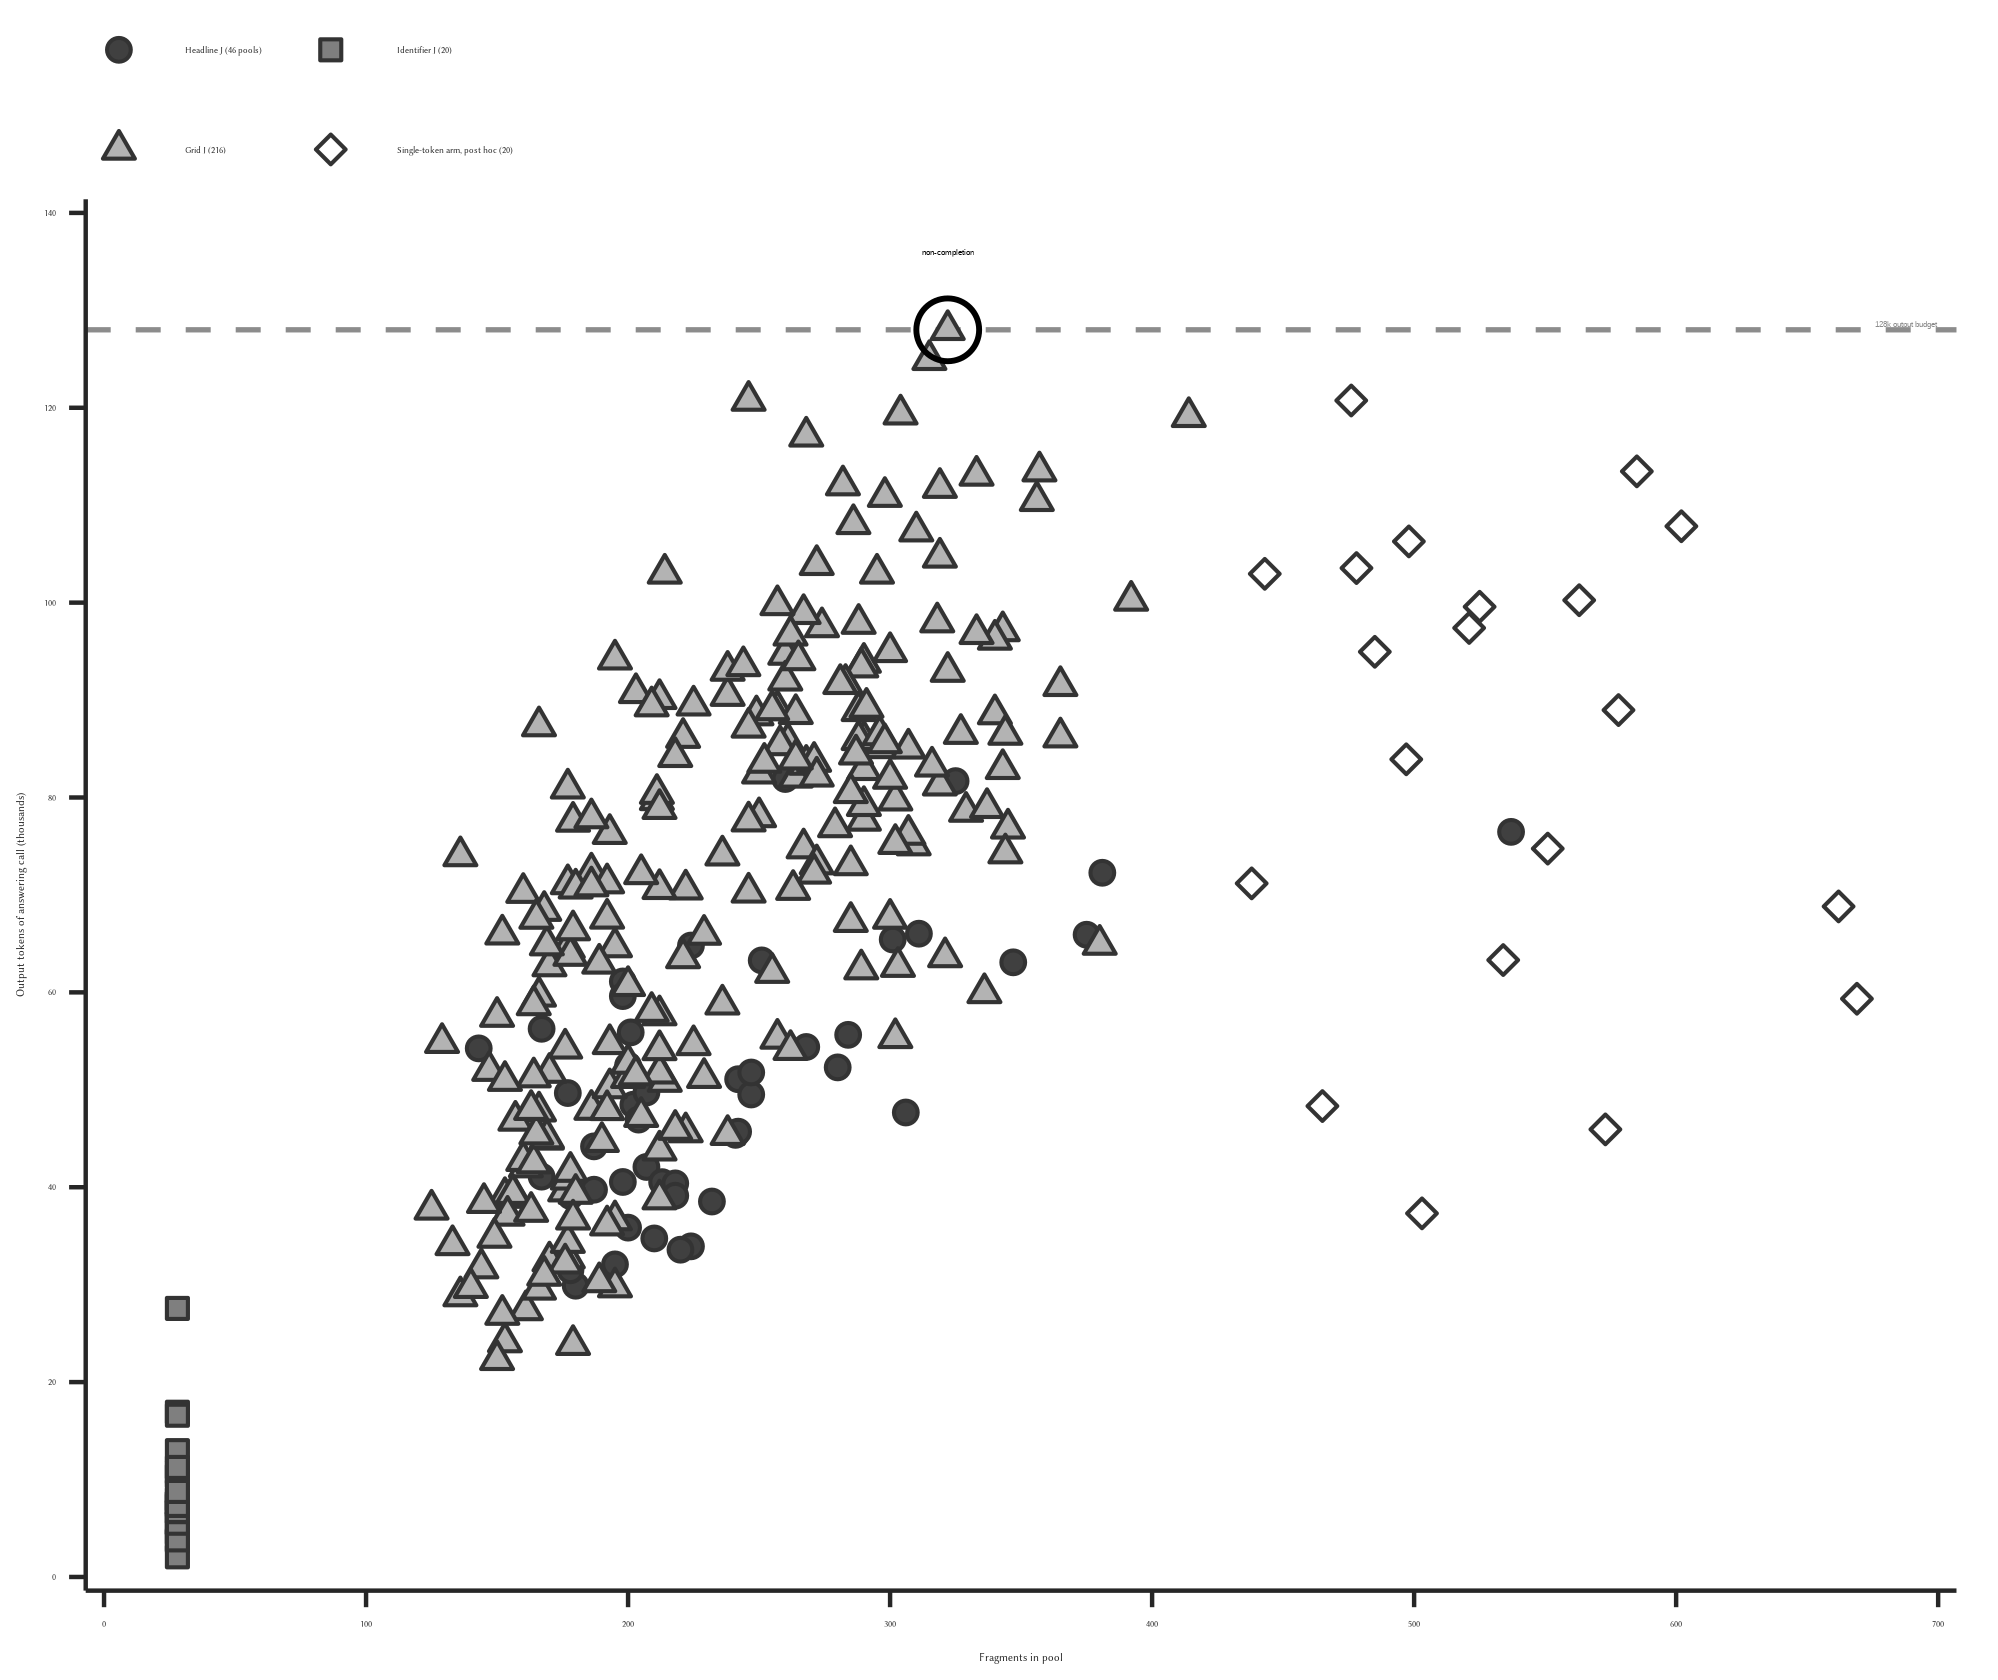

Data behind this chart, as committed beside it:
set, unit, cell, n_fragments, output_tokens, rbnc, answering_call, post_hoc
headline J, pool_001, semantic__sentence (full length), 195, 32082, FALSE, as recorded in MASTER_RESULTS, FALSE
headline J, pool_003, semantic__sentence (full length), 232, 38535, FALSE, as recorded in MASTER_RESULTS, FALSE
headline J, pool_005, semantic__sentence (full length), 178, 39098, FALSE, as recorded in MASTER_RESULTS, FALSE
headline J, pool_006, semantic__sentence (full length), 143, 54252, FALSE, as recorded in MASTER_RESULTS, FALSE
headline J, pool_007, semantic__sentence (full length), 347, 63083, FALSE, as recorded in MASTER_RESULTS, FALSE
headline J, pool_008, semantic__sentence (full length), 242, 51087, FALSE, as recorded in MASTER_RESULTS, FALSE
headline J, pool_009, semantic__sentence (full length), 207, 42081, FALSE, as recorded in MASTER_RESULTS, FALSE
headline J, pool_010, semantic__sentence (full length), 280, 52301, FALSE, as recorded in MASTER_RESULTS, FALSE
headline J, pool_011, semantic__sentence (full length), 268, 54396, FALSE, as recorded in MASTER_RESULTS, FALSE
headline J, pool_015, semantic__sentence (full length), 210, 34745, FALSE, as recorded in MASTER_RESULTS, FALSE
headline J, pool_017, semantic__sentence (full length), 224, 33934, FALSE, as recorded in MASTER_RESULTS, FALSE
headline J, pool_018, semantic__sentence (full length), 381, 72275, FALSE, as recorded in MASTER_RESULTS, FALSE
headline J, pool_019, semantic__sentence (full length), 220, 33590, FALSE, as recorded in MASTER_RESULTS, FALSE
headline J, pool_020, semantic__sentence (full length), 187, 39747, FALSE, as recorded in MASTER_RESULTS, FALSE
headline J, pool_021, semantic__sentence (full length), 202, 48470, FALSE, as recorded in MASTER_RESULTS, FALSE
headline J, pool_022, semantic__sentence (full length), 213, 40523, FALSE, as recorded in MASTER_RESULTS, FALSE
headline J, pool_023, semantic__sentence (full length), 218, 40397, FALSE, as recorded in MASTER_RESULTS, FALSE
headline J, pool_024, semantic__sentence (full length), 311, 66023, FALSE, as recorded in MASTER_RESULTS, FALSE
headline J, pool_025, semantic__sentence (full length), 284, 55641, FALSE, as recorded in MASTER_RESULTS, FALSE
headline J, pool_026, semantic__sentence (full length), 301, 65428, FALSE, as recorded in MASTER_RESULTS, FALSE
headline J, pool_028, semantic__sentence (full length), 198, 40540, FALSE, as recorded in MASTER_RESULTS, FALSE
headline J, pool_029, semantic__sentence (full length), 180, 29892, FALSE, as recorded in MASTER_RESULTS, FALSE
headline J, pool_030, semantic__sentence (full length), 177, 49667, FALSE, as recorded in MASTER_RESULTS, FALSE
headline J, pool_031, semantic__sentence (full length), 247, 49520, FALSE, as recorded in MASTER_RESULTS, FALSE
headline J, pool_032, semantic__sentence (full length), 207, 49724, FALSE, as recorded in MASTER_RESULTS, FALSE
headline J, pool_035, semantic__sentence (full length), 241, 45377, FALSE, as recorded in MASTER_RESULTS, FALSE
headline J, pool_037, semantic__sentence (full length), 537, 76473, FALSE, as recorded in MASTER_RESULTS, FALSE
headline J, pool_038, semantic__sentence (full length), 200, 35855, FALSE, as recorded in MASTER_RESULTS, FALSE
headline J, pool_039, semantic__sentence (full length), 242, 45704, FALSE, as recorded in MASTER_RESULTS, FALSE
headline J, pool_041, semantic__sentence (full length), 178, 31475, FALSE, as recorded in MASTER_RESULTS, FALSE
headline J, pool_048, semantic__sentence (full length), 198, 61120, FALSE, as recorded in MASTER_RESULTS, FALSE
headline J, pool_050, semantic__sentence (full length), 218, 39132, FALSE, as recorded in MASTER_RESULTS, FALSE
headline J, pool_052, semantic__sentence (full length), 260, 81897, FALSE, as recorded in MASTER_RESULTS, FALSE
headline J, pool_053, semantic__sentence (full length), 167, 41087, FALSE, as recorded in MASTER_RESULTS, FALSE
headline J, pool_054, semantic__sentence (full length), 201, 55894, FALSE, as recorded in MASTER_RESULTS, FALSE
headline J, pool_056, semantic__sentence (full length), 187, 44195, FALSE, as recorded in MASTER_RESULTS, FALSE
headline J, pool_058, semantic__sentence (full length), 167, 56262, FALSE, as recorded in MASTER_RESULTS, FALSE
headline J, pool_059, semantic__sentence (full length), 251, 63282, FALSE, as recorded in MASTER_RESULTS, FALSE
headline J, pool_061, semantic__sentence (full length), 306, 47671, FALSE, as recorded in MASTER_RESULTS, FALSE
headline J, pool_062, semantic__sentence (full length), 198, 59617, FALSE, as recorded in MASTER_RESULTS, FALSE
headline J, pool_064, semantic__sentence (full length), 204, 46942, FALSE, as recorded in MASTER_RESULTS, FALSE
headline J, pool_065, semantic__sentence (full length), 375, 65915, FALSE, as recorded in MASTER_RESULTS, FALSE
headline J, pool_066, semantic__sentence (full length), 325, 81683, FALSE, as recorded in MASTER_RESULTS, FALSE
headline J, pool_067, semantic__sentence (full length), 200, 52506, FALSE, as recorded in MASTER_RESULTS, FALSE
headline J, pool_069, semantic__sentence (full length), 224, 64805, FALSE, as recorded in MASTER_RESULTS, FALSE
headline J, pool_070, semantic__sentence (full length), 247, 51776, FALSE, as recorded in MASTER_RESULTS, FALSE
grid J, pool_002, random__sentence, 177, 64565, FALSE, as recorded in MASTER_RESULTS, FALSE
grid J, pool_004, random__sentence, 179, 77540, FALSE, as recorded in MASTER_RESULTS, FALSE
grid J, pool_012, random__sentence, 176, 54256, FALSE, as recorded in MASTER_RESULTS, FALSE
grid J, pool_013, random__sentence, 161, 42064, FALSE, as recorded in MASTER_RESULTS, FALSE
grid J, pool_014, random__sentence, 166, 59589, FALSE, as recorded in MASTER_RESULTS, FALSE
grid J, pool_016, random__sentence, 177, 80948, FALSE, as recorded in MASTER_RESULTS, FALSE
grid J, pool_002, random__clause, 222, 70584, FALSE, as recorded in MASTER_RESULTS, FALSE
grid J, pool_004, random__clause, 225, 89466, FALSE, as recorded in MASTER_RESULTS, FALSE
grid J, pool_012, random__clause, 212, 70631, FALSE, as recorded in MASTER_RESULTS, FALSE
grid J, pool_013, random__clause, 195, 64653, FALSE, as recorded in MASTER_RESULTS, FALSE
grid J, pool_014, random__clause, 211, 79755, FALSE, as recorded in MASTER_RESULTS, FALSE
grid J, pool_016, random__clause, 238, 90456, FALSE, as recorded in MASTER_RESULTS, FALSE
grid J, pool_002, random__token-window, 322, 128000, TRUE, as recorded in MASTER_RESULTS, FALSE
grid J, pool_004, random__token-window, 290, 82844, FALSE, as recorded in MASTER_RESULTS, FALSE
... 242 more rows
